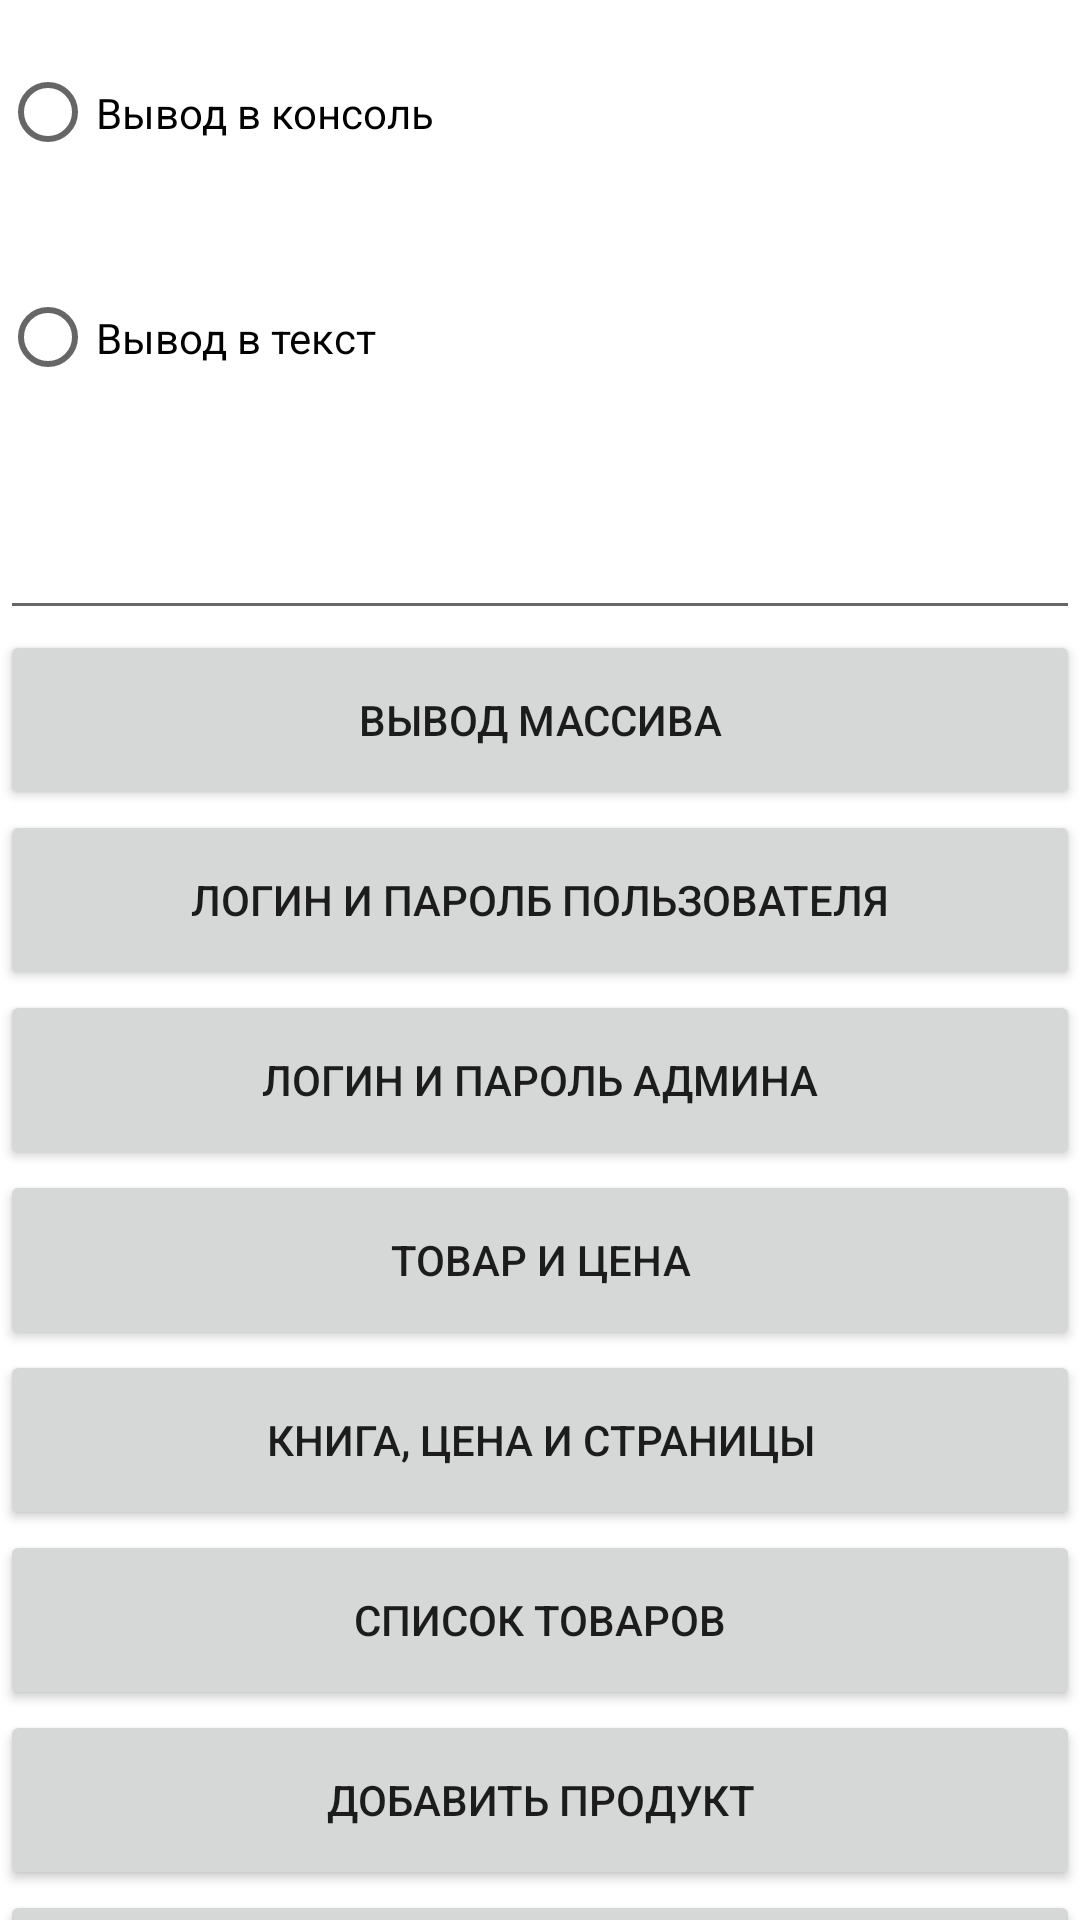

This screen was rendered from an Android layout file. Write that file and the resources it references.
<!-- AndroidManifest.xml: application theme Theme.Vivodi -->
<!-- res/layout/activity_main.xml -->
<?xml version="1.0" encoding="utf-8"?>
<androidx.constraintlayout.widget.ConstraintLayout xmlns:android="http://schemas.android.com/apk/res/android"
    xmlns:app="http://schemas.android.com/apk/res-auto"
    xmlns:tools="http://schemas.android.com/tools"
    android:layout_width="match_parent"
    android:layout_height="match_parent"
    tools:context=".MainActivity">

    <androidx.appcompat.widget.LinearLayoutCompat
        android:layout_width="match_parent"
        android:layout_height="match_parent"
        android:orientation="vertical">
        <RadioGroup
            android:layout_width="match_parent"
            android:layout_height="150dp"
            android:id="@+id/RadioGroup">
            <RadioButton
                android:layout_width="match_parent"
                android:layout_height="75dp"
                android:text="@string/Console"
                android:id="@+id/ConsoleVivod"/>
            <RadioButton
                android:layout_width="match_parent"
                android:layout_height="75dp"
                android:text="@string/Text"
                android:id="@+id/TextVivod"/>
        </RadioGroup>
        <EditText
                android:layout_width="match_parent"
                android:layout_height="60dp"
                android:id="@+id/TutText"/>
        <Button
            android:layout_width="match_parent"
            android:layout_height="60dp"
            android:text="@string/Array_vivod"
            android:id="@+id/Array"/>
        <Button
            android:layout_width="match_parent"
            android:layout_height="60dp"
            android:text="@string/LPU"
            android:id="@+id/LPU"/>
        <Button
            android:layout_width="match_parent"
            android:layout_height="60dp"
            android:text="@string/LPA"
            android:id="@+id/LPA"/>
        <Button
            android:layout_width="match_parent"
            android:layout_height="60dp"
            android:text="@string/Product_Price"
            android:id="@+id/PP"/>
        <Button
            android:layout_width="match_parent"
            android:layout_height="60dp"
            android:text="@string/bookPRICEpagecount"
            android:id="@+id/BPE"/>
        <Button
            android:layout_width="match_parent"
            android:layout_height="60dp"
            android:text="@string/ProductList"
            android:id="@+id/PList"/>
        <Button
            android:layout_width="match_parent"
            android:layout_height="60dp"
            android:text="@string/ProductAdd"
            android:id="@+id/PA"/>
        <Button
            android:layout_width="match_parent"
            android:layout_height="60dp"
            android:text="@string/ProductListBTN"
            android:id="@+id/btnProudctList"/>
    </androidx.appcompat.widget.LinearLayoutCompat>

</androidx.constraintlayout.widget.ConstraintLayout>
<!-- resources referenced by this layout -->
<resources>
  <string name="Array_vivod">Вывод массива</string>
  <string name="Console">Вывод в консоль</string>
  <string name="LPA">Логин и пароль админа</string>
  <string name="LPU">Логин и паролб пользователя</string>
  <string name="ProductAdd">Добавить продукт</string>
  <string name="ProductList">Список товаров</string>
  <string name="ProductListBTN">Продукт лист</string>
  <string name="Product_Price">Товар и цена</string>
  <string name="Text">Вывод в текст</string>
  <string name="bookPRICEpagecount">Книга, цена и страницы</string>
  <style name="Theme.Vivodi" parent="Theme.MaterialComponents.DayNight.DarkActionBar">
          
          <item name="colorPrimary">@color/purple_500</item>
          <item name="colorPrimaryVariant">@color/purple_700</item>
          <item name="colorOnPrimary">@color/white</item>
          
          <item name="colorSecondary">@color/teal_200</item>
          <item name="colorSecondaryVariant">@color/teal_700</item>
          <item name="colorOnSecondary">@color/black</item>
          
          <item name="android:statusBarColor" tools:targetApi="l">?attr/colorPrimaryVariant</item>
          
      </style>
  <!-- not gathered from this repository: default colours our renderer supplied (Android Studio template values) -->
  <color name="purple_500">#FF6200EE</color>
  <color name="purple_700">#FF3700B3</color>
  <color name="teal_200">#FF03DAC5</color>
  <color name="teal_700">#FF018786</color>
  <color name="black">#FF000000</color>
  <color name="white">#FFFFFFFF</color>
</resources>
